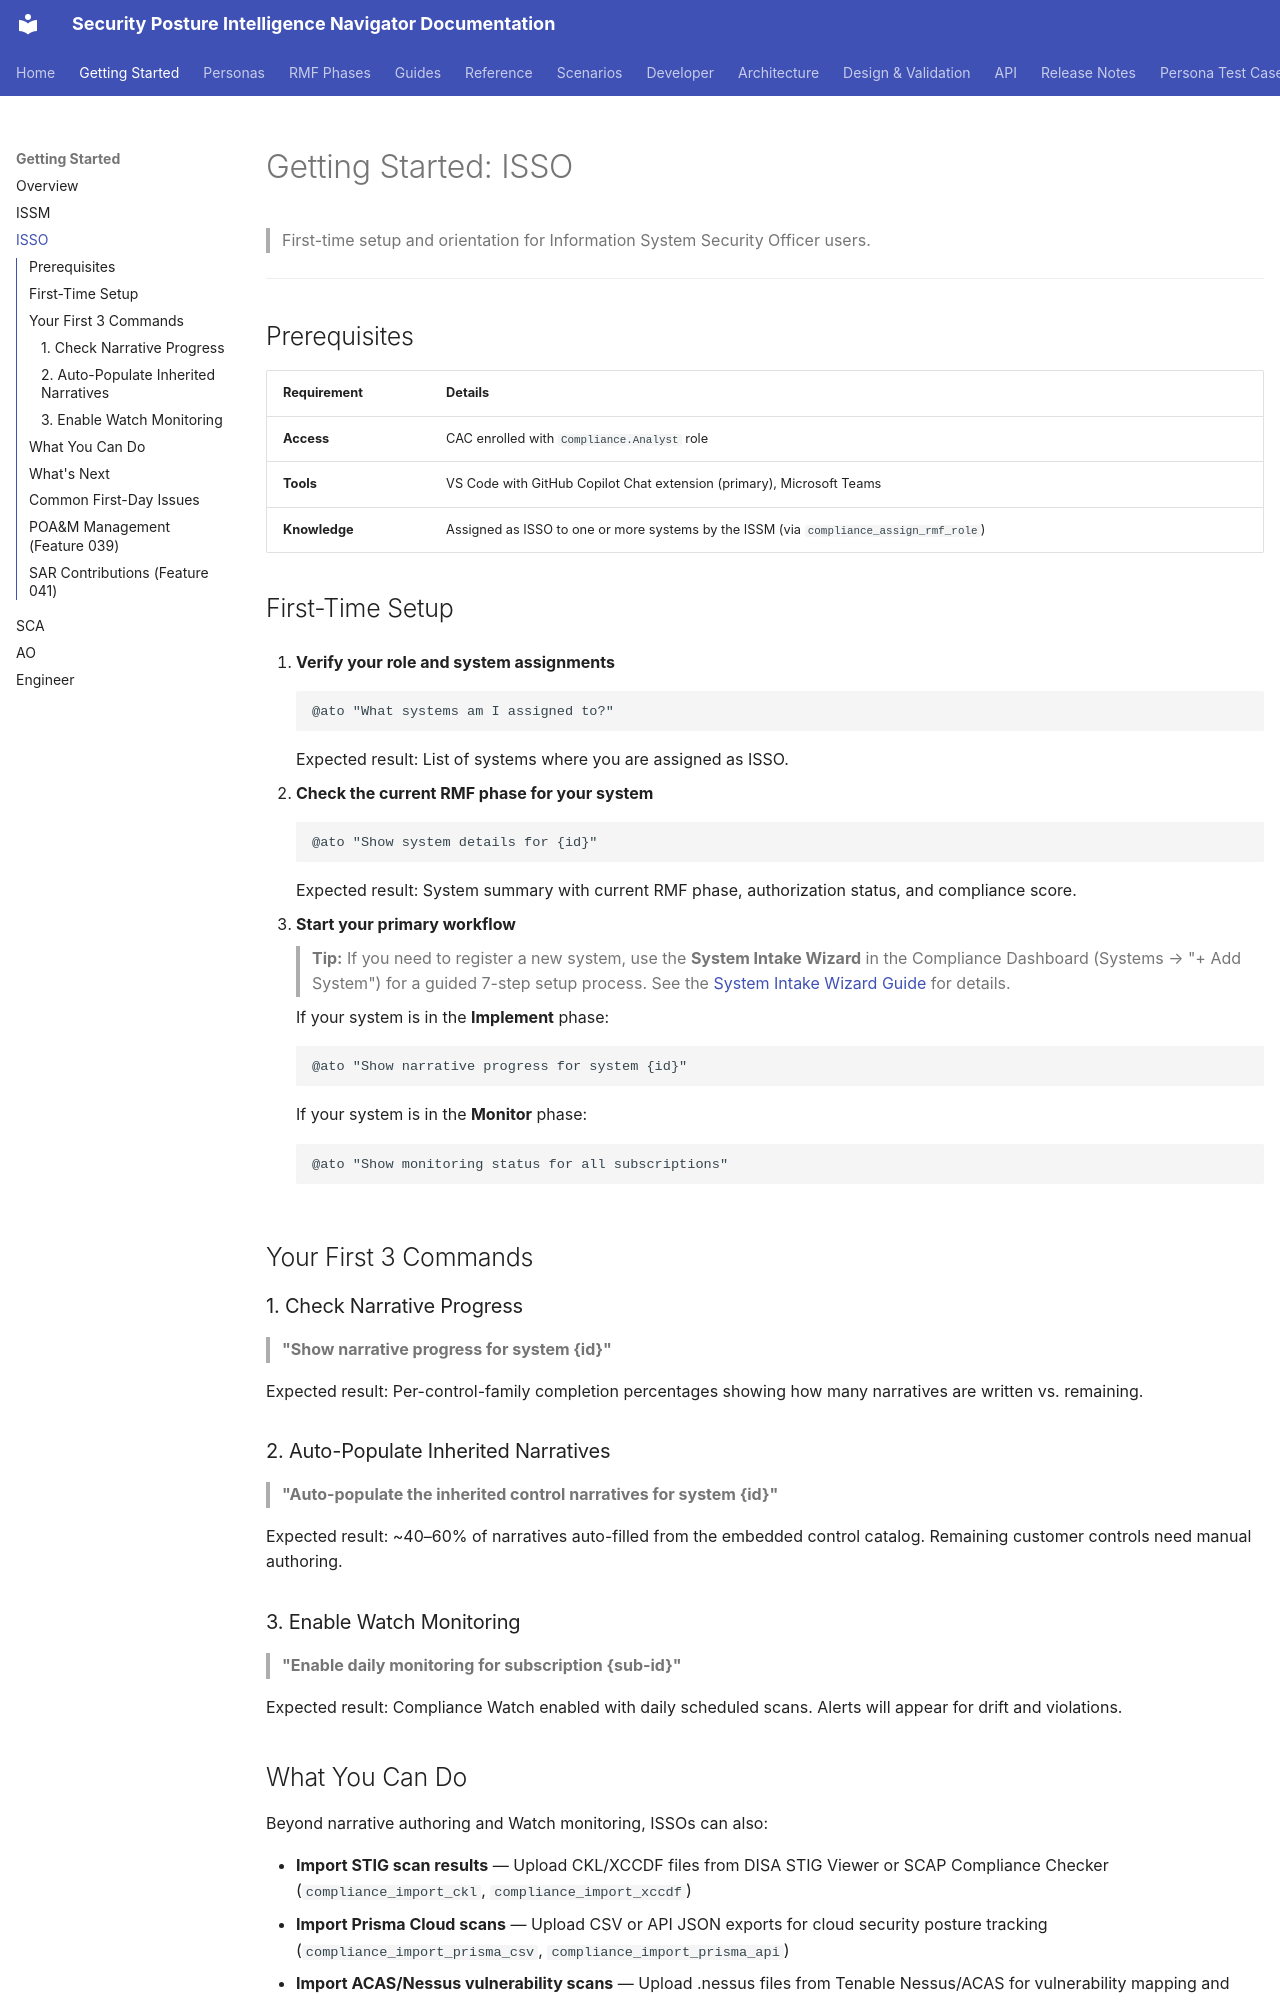

repository: azurenoops/spin_agent · page: getting-started/isso.html · generator: mkdocs

# Getting Started: ISSO

> First-time setup and orientation for Information System Security Officer users.

---

## Prerequisites

| Requirement | Details |
|------------|---------|
| **Access** | CAC enrolled with `Compliance.Analyst` role |
| **Tools** | VS Code with GitHub Copilot Chat extension (primary), Microsoft Teams |
| **Knowledge** | Assigned as ISSO to one or more systems by the ISSM (via `compliance_assign_rmf_role`) |

## First-Time Setup

1. **Verify your role and system assignments**

    ```
    @ato "What systems am I assigned to?"
    ```

    Expected result: List of systems where you are assigned as ISSO.

2. **Check the current RMF phase for your system**

    ```
    @ato "Show system details for {id}"
    ```

    Expected result: System summary with current RMF phase, authorization status, and compliance score.

3. **Start your primary workflow**

    > **Tip:** If you need to register a new system, use the **System Intake Wizard** in the Compliance Dashboard (Systems → "+ Add System") for a guided 7-step setup process. See the [System Intake Wizard Guide](../guides/system-intake-wizard.md) for details.

    If your system is in the **Implement** phase:
    ```
    @ato "Show narrative progress for system {id}"
    ```

    If your system is in the **Monitor** phase:
    ```
    @ato "Show monitoring status for all subscriptions"
    ```

## Your First 3 Commands

### 1. Check Narrative Progress

> **"Show narrative progress for system {id}"**

Expected result: Per-control-family completion percentages showing how many narratives are written vs. remaining.

### 2. Auto-Populate Inherited Narratives

> **"Auto-populate the inherited control narratives for system {id}"**

Expected result: ~40–60% of narratives auto-filled from the embedded control catalog. Remaining customer controls need manual authoring.

### 3. Enable Watch Monitoring

> **"Enable daily monitoring for subscription {sub-id}"**

Expected result: Compliance Watch enabled with daily scheduled scans. Alerts will appear for drift and violations.
